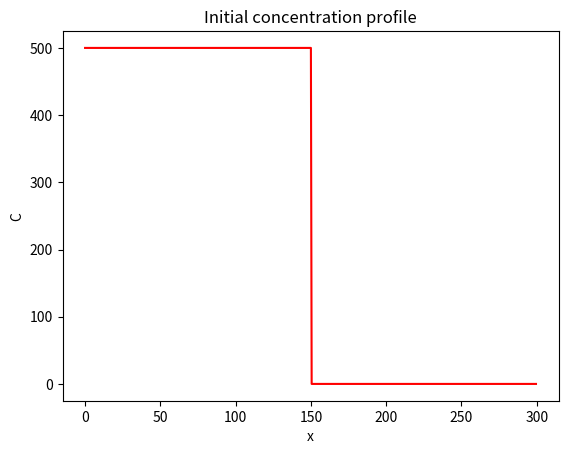
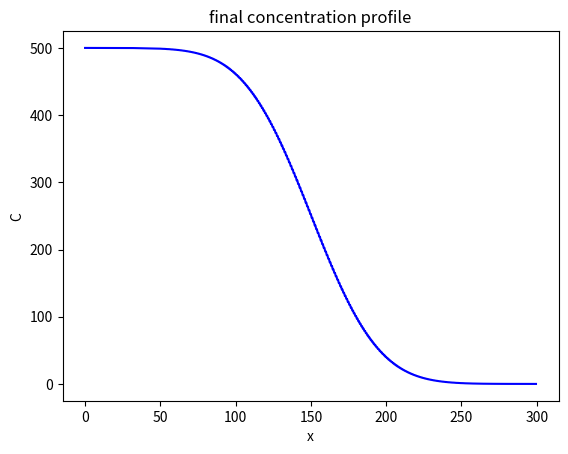

The script that saved these images, in order:
import numpy as np
import matplotlib.pyplot as plt 

D = 100
Lx = 300

dx = 0.5
x = np.arange(start=0, stop=Lx, step=dx)
nx = len(x)

x[nx-1]
x[-1]
x[0:5]

C = np.zeros_like(x)
C_left = 500
C_right = 0
C[x <= Lx//2] = C_left #// indicates integer division
C[x > Lx//2] = C_right


plt.figure()
plt.plot(x, C, "r")
plt.xlabel("x")
plt.ylabel("C")
plt.title("Initial concentration profile")

time = 0
nt = 5000
dt = 0.5 * (dx**2 / D)


for t in range(0, nt):
    C += D * dt / dx**2 * (np.roll(C, -1) - 2*C + np.roll(C,1))
    C[0] = C_left
    C[-1] = C_right


plt.figure()
plt.plot(x, C, "b")
plt.xlabel("x")
plt.ylabel("C")
plt.title("final concentration profile")

